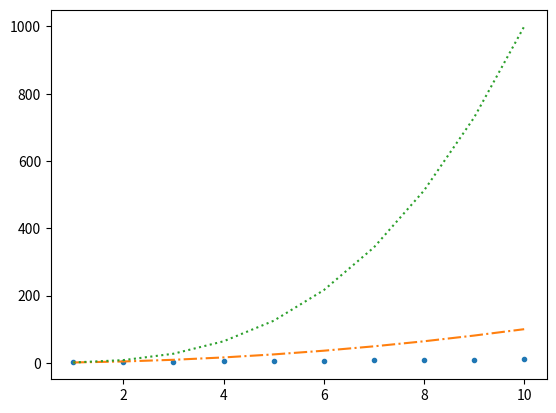

Source code (Python):
import matplotlib.pyplot as plt

X = list(range(1,11))

# List Comprehension
Y1 = [n for n in X]
Y2 = [n*n for n in X]
Y3 = [n*n*n for n in X]

print(X)
print(Y1)
print(Y2)
print(Y3)

"""
plt.plot(X, Y1, "y")
plt.plot(X, Y2, "m")
plt.plot(X, Y3, "g")
"""
"""
plt.plot(X, Y1, "o")
plt.plot(X, Y2, "^")
plt.plot(X, Y3, "D")
"""

plt.plot(X, Y1, ".")
plt.plot(X, Y2, "-.")
plt.plot(X, Y3, ":")

plt.show()